Labelled photos from "dataset", an image-classification folder in alevinas/minecraftImagesRNA. The possible labels are: araña, cerdo, creeper, gato, vaca, zombie.

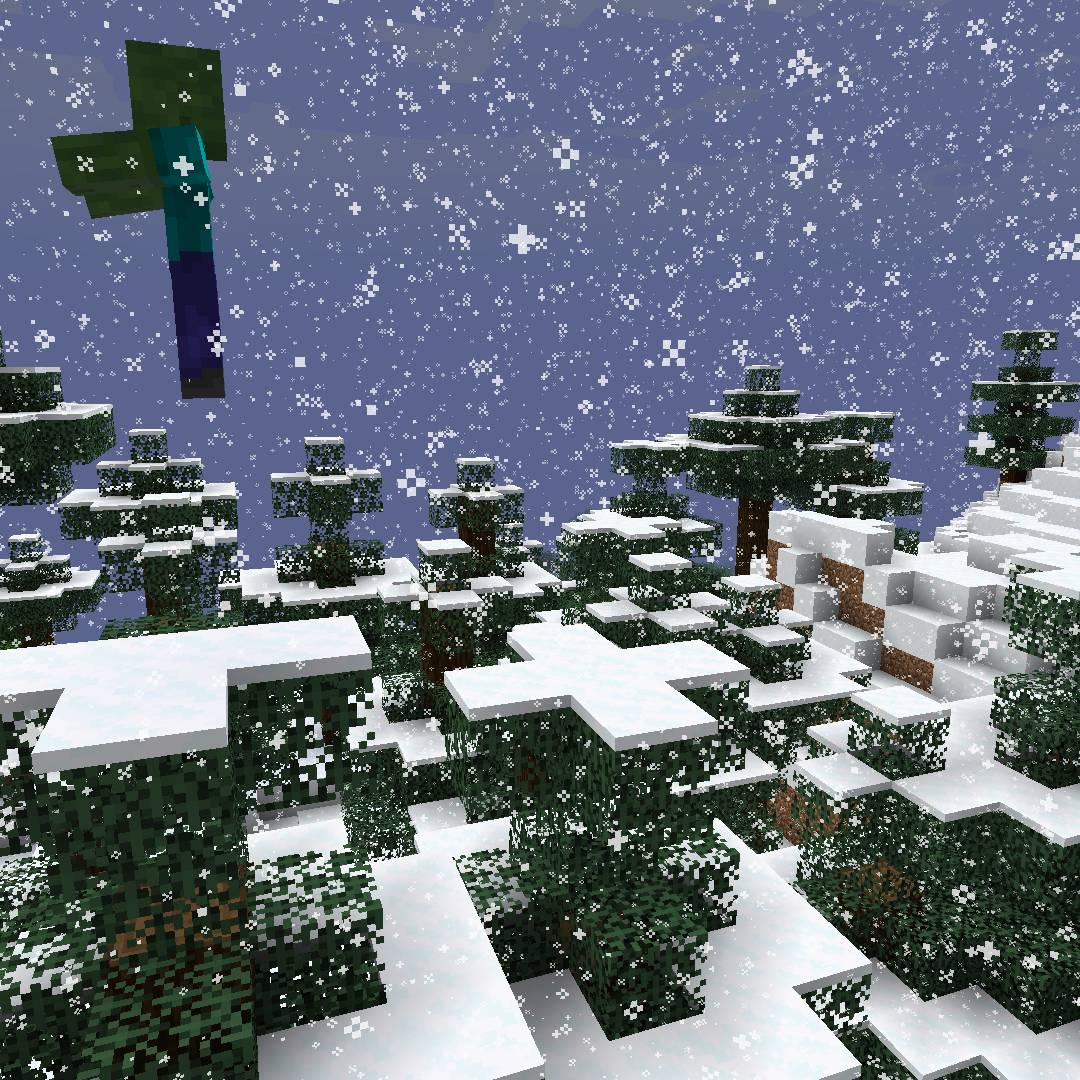
Label: zombie

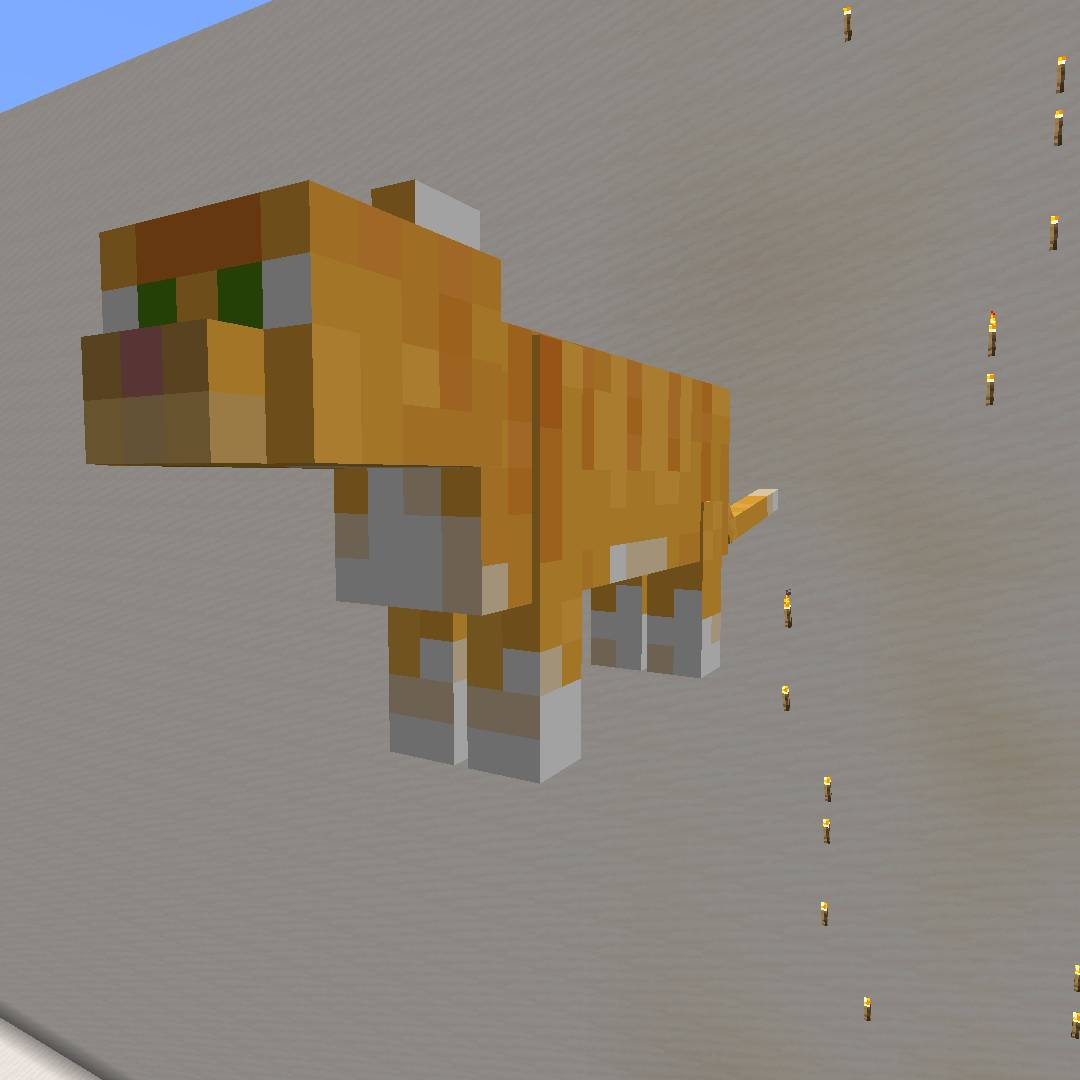
Label: gato

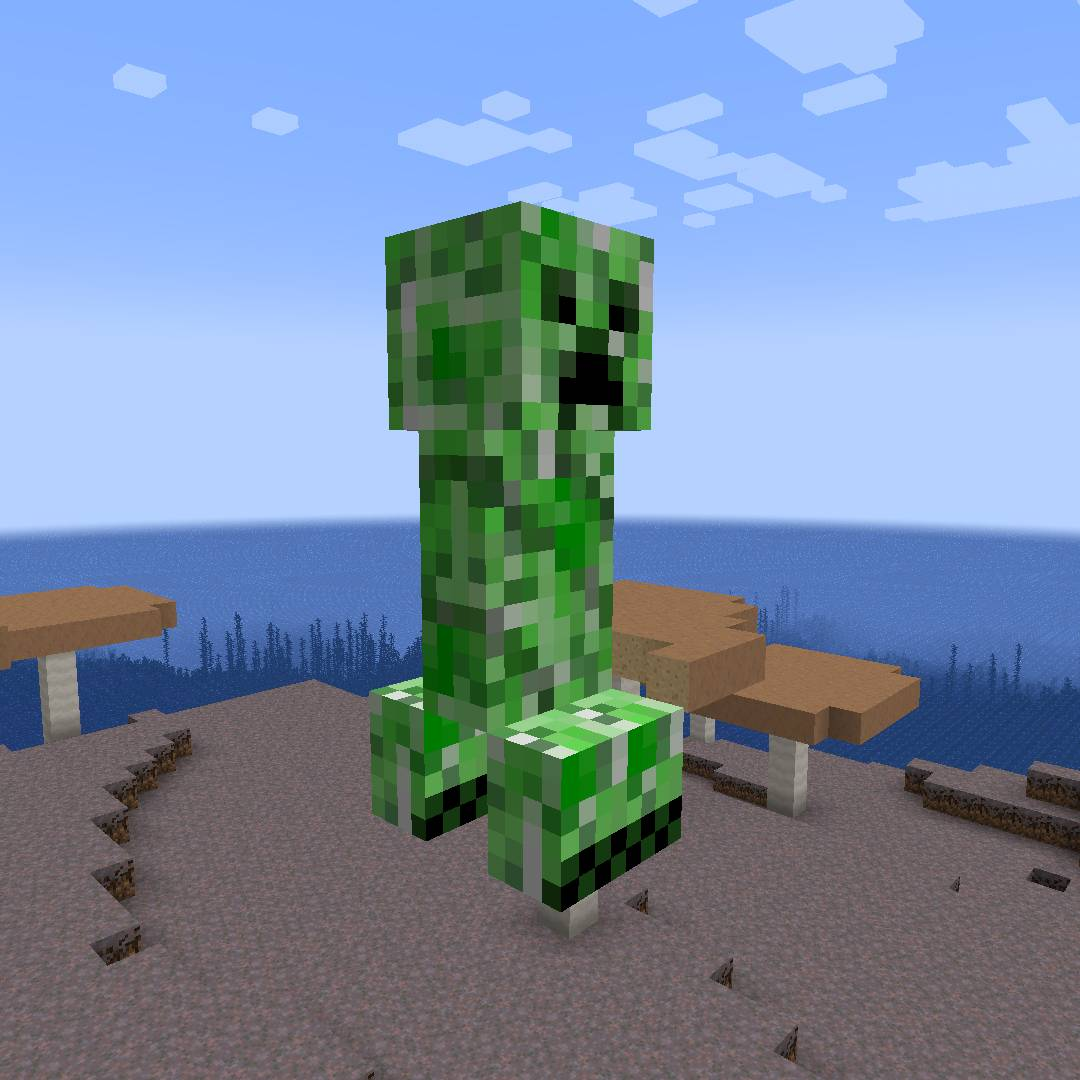
Label: creeper

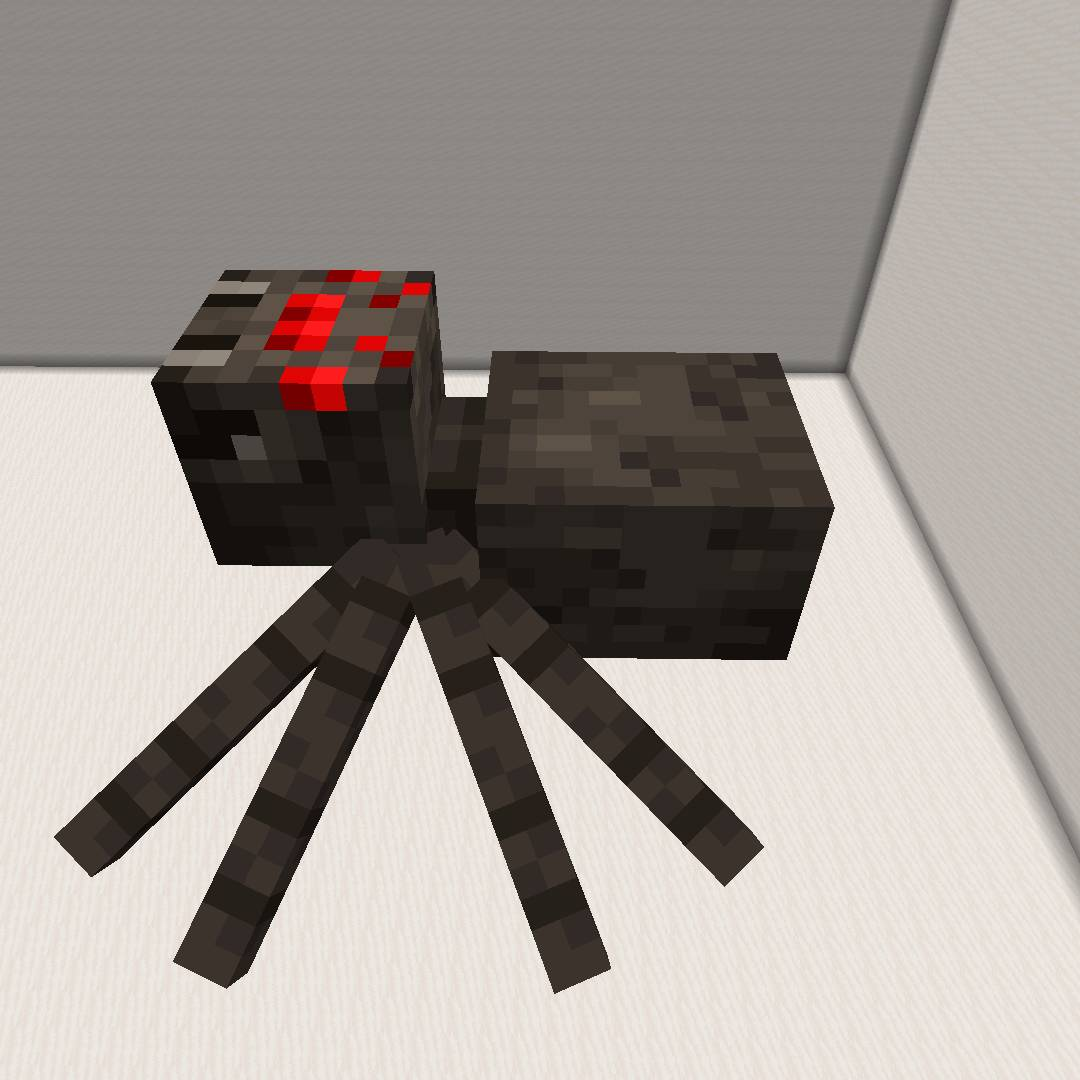
Label: araña

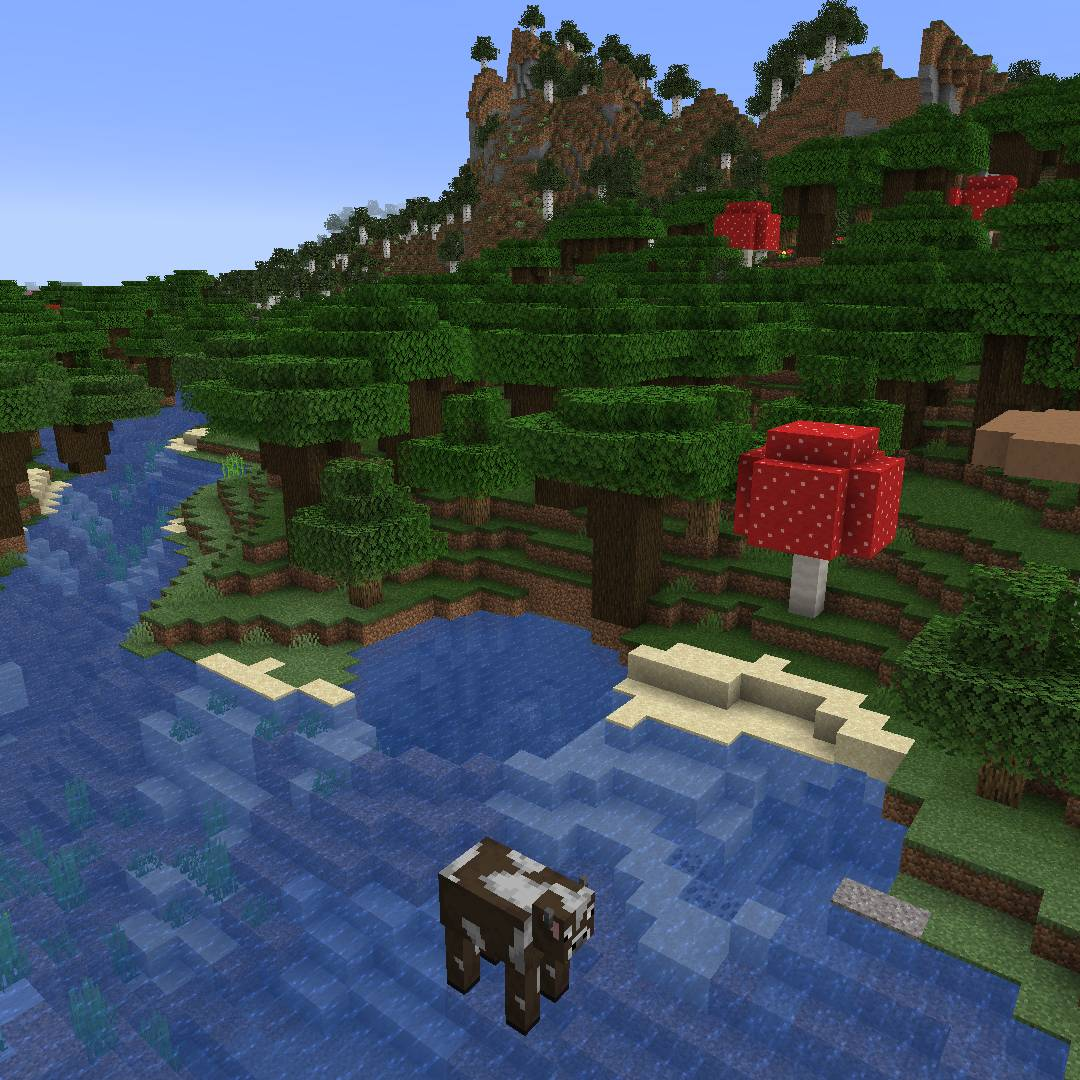
Label: vaca

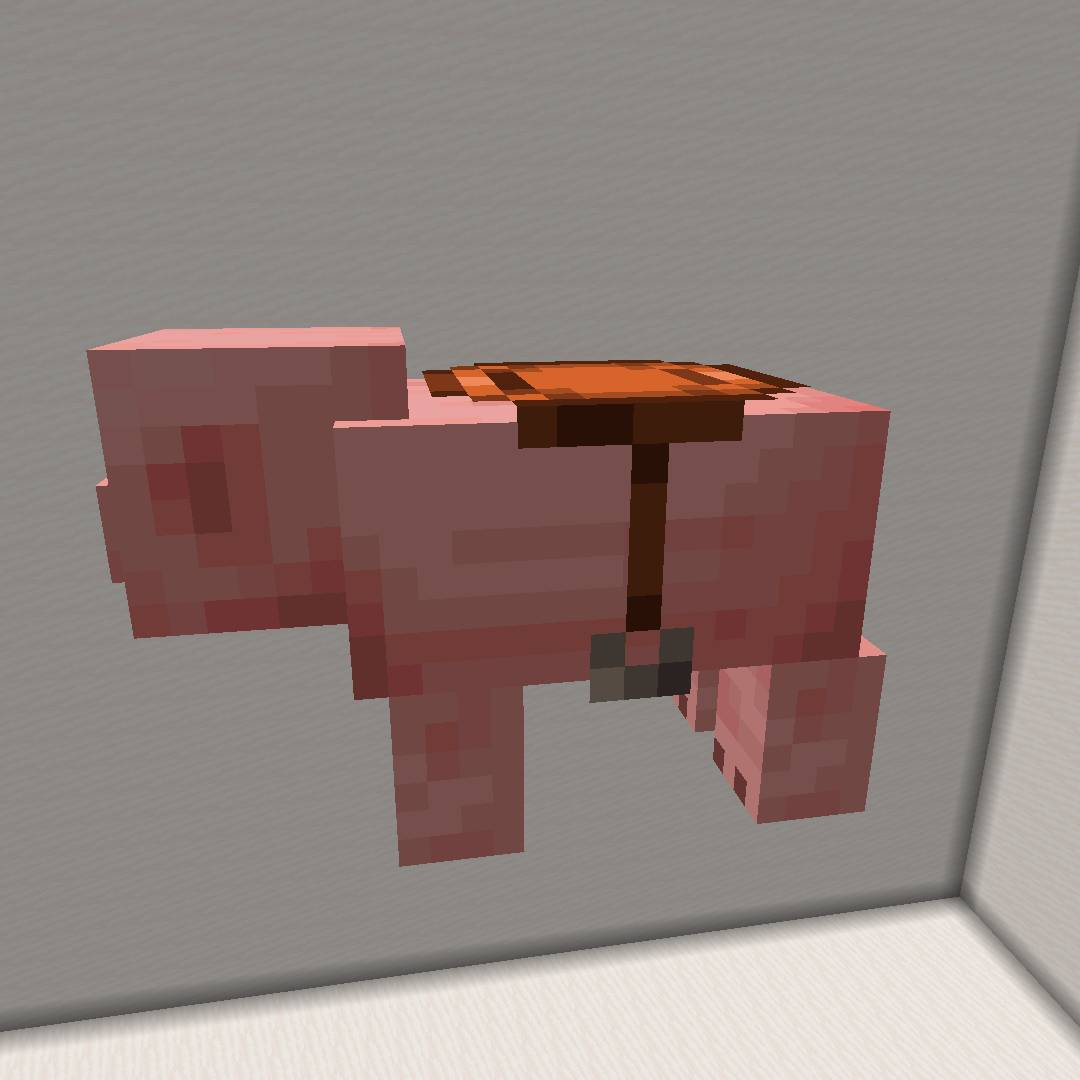
Label: cerdo
